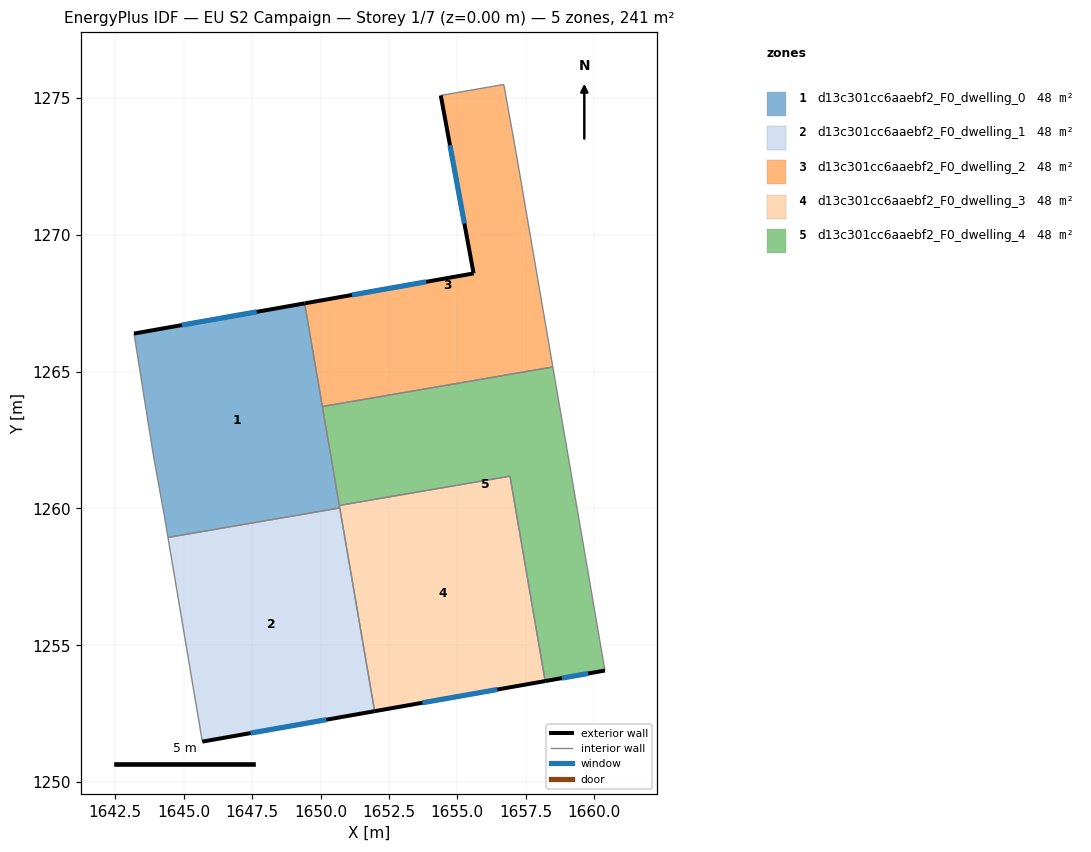
=== STOREY PLAN SPEC (per zone: floor XY polygon, exterior-wall plan segments, windows/doors) ===
zone 1: d13c301cc6aaebf2_F0_dwelling_0  (48.2 m²)
  floor: (1649.42, 1267.49) (1650.70, 1260.02) (1644.42, 1258.94) (1644.28, 1259.79) (1643.88, 1261.99) (1643.18, 1266.39)
  exterior wall: (1649.42, 1267.49) – (1643.18, 1266.39)  [6.3 m]
    window: (1647.67, 1267.18) – (1644.93, 1266.70)  [3.7 m²]
  interior walls: 7
zone 2: d13c301cc6aaebf2_F0_dwelling_1  (48.2 m²)
  floor: (1650.70, 1260.02) (1651.98, 1252.59) (1645.68, 1251.48) (1644.42, 1258.94)
  exterior wall: (1645.68, 1251.48) – (1651.98, 1252.59)  [6.4 m]
    window: (1647.44, 1251.79) – (1650.21, 1252.28)  [3.7 m²]
  interior walls: 3
zone 3: d13c301cc6aaebf2_F0_dwelling_2  (48.2 m²)
  floor: (1656.69, 1275.49) (1657.09, 1273.29) (1658.49, 1265.17) (1650.07, 1263.72) (1649.42, 1267.49) (1655.59, 1268.59) (1654.39, 1275.09)
  exterior wall: (1655.59, 1268.59) – (1649.42, 1267.49)  [6.3 m]
    window: (1653.86, 1268.28) – (1651.15, 1267.80)  [3.6 m²]
  exterior wall: (1654.39, 1275.09) – (1655.59, 1268.59)  [6.6 m]
    window: (1654.73, 1273.27) – (1655.26, 1270.41)  [3.8 m²]
  interior walls: 5
zone 4: d13c301cc6aaebf2_F0_dwelling_3  (48.2 m²)
  floor: (1656.92, 1261.18) (1658.21, 1253.69) (1651.98, 1252.59) (1650.69, 1260.11)
  exterior wall: (1651.98, 1252.59) – (1658.21, 1253.69)  [6.3 m]
    window: (1653.72, 1252.90) – (1656.46, 1253.38)  [3.7 m²]
  interior walls: 4
zone 5: d13c301cc6aaebf2_F0_dwelling_4  (48.2 m²)
  floor: (1658.49, 1265.17) (1660.39, 1254.08) (1658.21, 1253.69) (1656.92, 1261.18) (1650.69, 1260.11) (1650.07, 1263.72)
  exterior wall: (1658.21, 1253.69) – (1660.39, 1254.08)  [2.2 m]
    window: (1658.82, 1253.80) – (1659.78, 1253.97)  [1.3 m²]
  interior walls: 5

=== DERIVED (storey summary) ===
Building: EU S2 Campaign
Storey: 1 of 7  (floor level z = 0.00 m)
Storey gross floor area: 240.9 m²
Zones on this storey: 5
  - d13c301cc6aaebf2_F0_dwelling_0: floor 48.2 m²; exterior wall 6.3 m (19.0 m²); 1 window(s) 3.7 m²; WWR 19.3%
  - d13c301cc6aaebf2_F0_dwelling_1: floor 48.2 m²; exterior wall 6.4 m (19.2 m²); 1 window(s) 3.7 m²; WWR 19.3%
  - d13c301cc6aaebf2_F0_dwelling_2: floor 48.2 m²; exterior wall 12.9 m (38.7 m²); 2 window(s) 7.5 m²; WWR 19.3%
  - d13c301cc6aaebf2_F0_dwelling_3: floor 48.2 m²; exterior wall 6.3 m (19.0 m²); 1 window(s) 3.7 m²; WWR 19.3%
  - d13c301cc6aaebf2_F0_dwelling_4: floor 48.2 m²; exterior wall 2.2 m (6.7 m²); 1 window(s) 1.3 m²; WWR 19.3%
Zone adjacency (shared interzone walls):
  - d13c301cc6aaebf2_F0_dwelling_0 ↔ d13c301cc6aaebf2_F0_dwelling_1
  - d13c301cc6aaebf2_F0_dwelling_0 ↔ d13c301cc6aaebf2_F0_dwelling_2
  - d13c301cc6aaebf2_F0_dwelling_0 ↔ d13c301cc6aaebf2_F0_dwelling_3
  - d13c301cc6aaebf2_F0_dwelling_0 ↔ d13c301cc6aaebf2_F0_dwelling_4
  - d13c301cc6aaebf2_F0_dwelling_1 ↔ d13c301cc6aaebf2_F0_dwelling_3
  - d13c301cc6aaebf2_F0_dwelling_2 ↔ d13c301cc6aaebf2_F0_dwelling_4
  - d13c301cc6aaebf2_F0_dwelling_3 ↔ d13c301cc6aaebf2_F0_dwelling_4